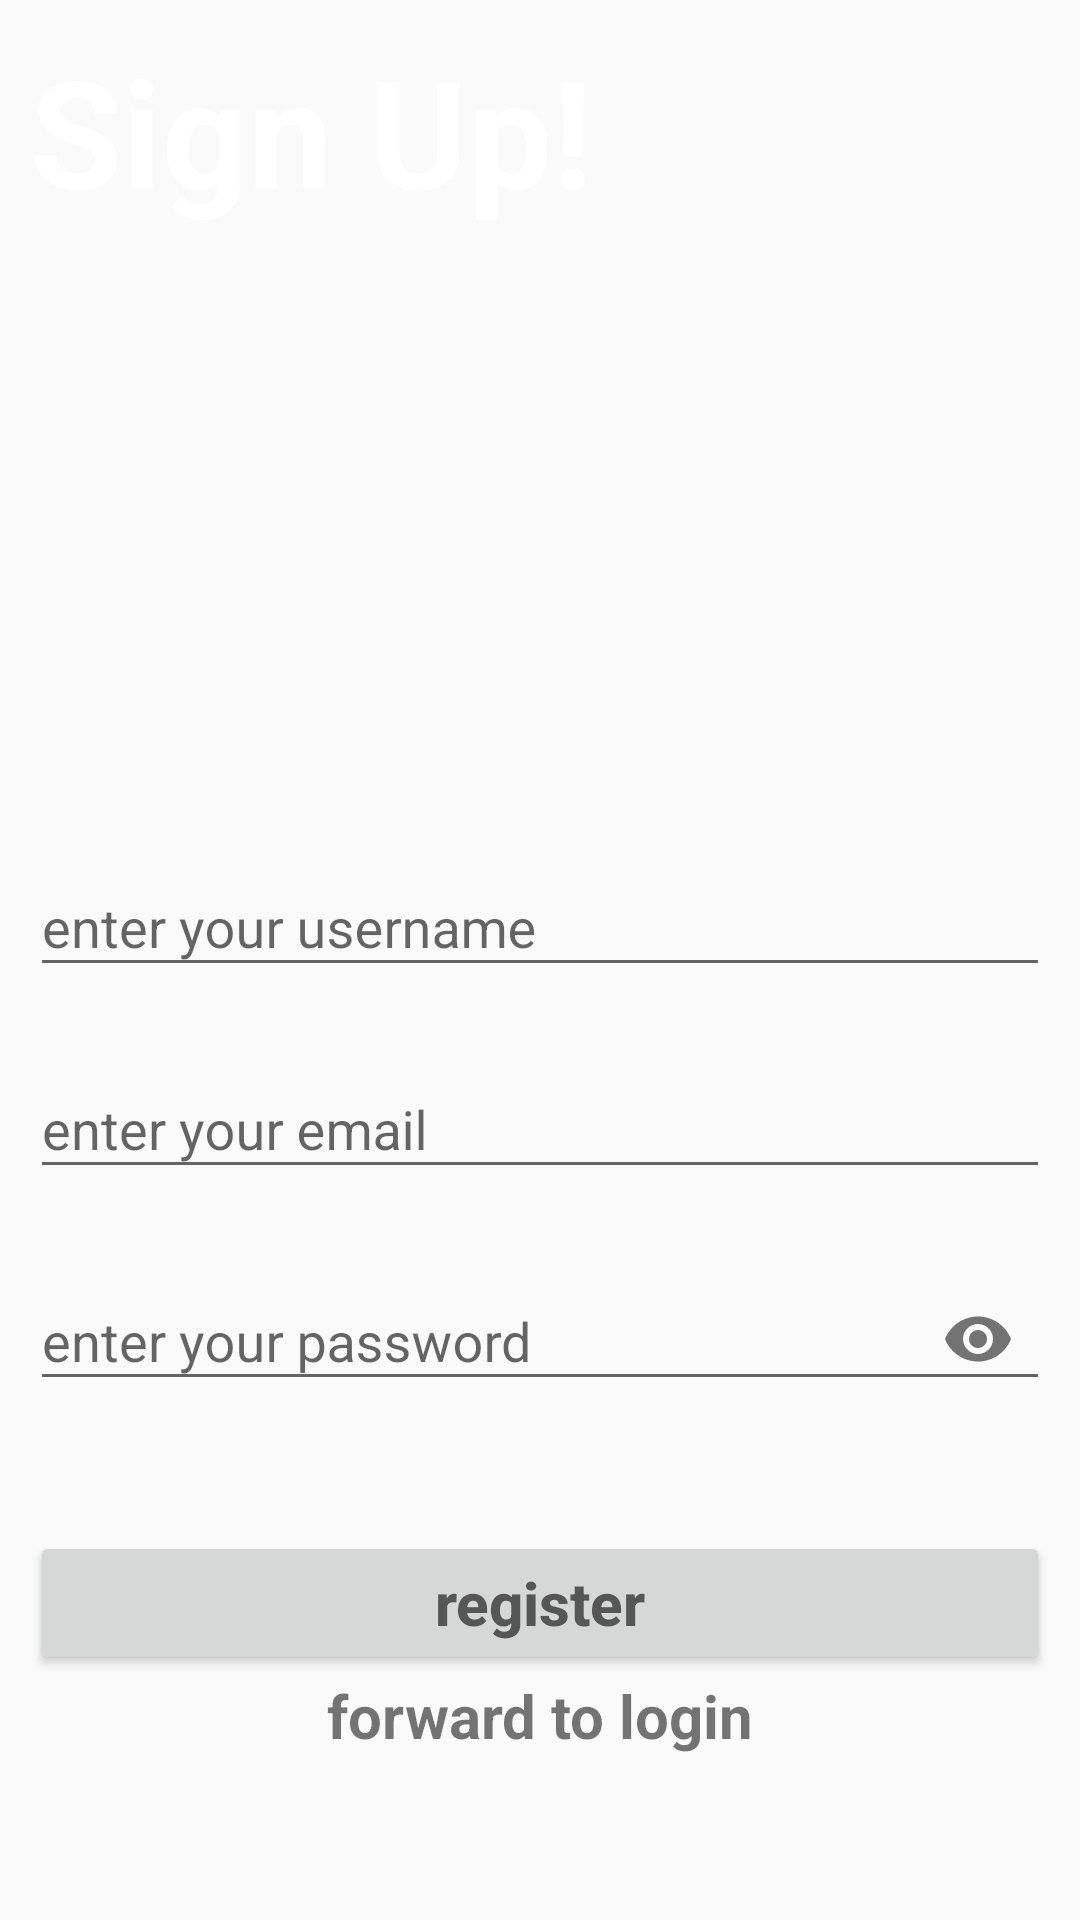

Here is an Android app screen rendered from its layout file. Give the layout XML and the strings, colors and styles it references.
<!-- AndroidManifest.xml: application theme Theme.AppCompat.Light.NoActionBar -->
<!-- res/layout/activity_ark_register.xml -->
<?xml version="1.0" encoding="utf-8"?>
<LinearLayout xmlns:android="http://schemas.android.com/apk/res/android"
    xmlns:app="http://schemas.android.com/apk/res-auto"
    xmlns:tools="http://schemas.android.com/tools"
    android:layout_width="match_parent"
    android:orientation="vertical"
    android:background="@drawable/screen"
    android:padding="10sp"
    android:layout_height="match_parent"
    tools:context=".ArkRegister">
    <TextView
        android:text="@string/sign_up"
        android:textSize="50sp"
        android:textStyle="bold"
        android:textColor="@color/white"
        android:layout_width="match_parent"
        android:layout_height="wrap_content" />
    <com.google.android.material.textfield.TextInputLayout
        android:layout_width="match_parent"
        android:layout_height="wrap_content"
        android:layout_marginTop="200sp">
        <com.google.android.material.textfield.TextInputEditText
            android:id="@+id/username"
            android:hint="@string/enter_your_username"
            android:layout_width="match_parent"
            android:layout_height="wrap_content" />
    </com.google.android.material.textfield.TextInputLayout>
    <com.google.android.material.textfield.TextInputLayout
        android:layout_width="match_parent"
        android:layout_height="wrap_content"
        android:layout_marginTop="15dp">
        <com.google.android.material.textfield.TextInputEditText
            android:id="@+id/email"
            android:hint="@string/enter_your_email"
            android:layout_width="match_parent"
            android:layout_height="wrap_content"
            android:inputType="textEmailAddress"/>
    </com.google.android.material.textfield.TextInputLayout>
    <com.google.android.material.textfield.TextInputLayout
        android:layout_width="match_parent"
        android:layout_height="wrap_content"
        android:layout_marginTop="15dp"
        app:passwordToggleEnabled="true">
        <com.google.android.material.textfield.TextInputEditText
            android:id="@+id/password"
            android:hint="@string/enter_your_password"
            android:layout_width="match_parent"
            android:layout_height="wrap_content"
            android:inputType="textPassword"/>
    </com.google.android.material.textfield.TextInputLayout>

    <ProgressBar
        android:id="@+id/progress"
        android:visibility="gone"
        android:layout_width="wrap_content"
        android:layout_height="wrap_content" />
    <Button
        android:id="@+id/regBtn"
        android:hint="@string/register"
        android:textStyle="bold"
        android:layout_marginTop="40dp"
        android:textSize="20sp"

        android:layout_width="match_parent"
        android:layout_height="wrap_content" />
    <TextView
        android:textSize="20sp"
        android:textStyle="bold"
        android:gravity="center"
        android:layout_marginBottom="30sp"
        android:id="@+id/toLogin"
        android:text="@string/forward_to_login"
        android:layout_width="match_parent"
        android:layout_height="wrap_content" />
</LinearLayout>
<!-- resources referenced by this layout -->
<resources>
  <string name="enter_your_email">enter your email</string>
  <string name="enter_your_password">enter your password</string>
  <string name="enter_your_username">enter your username</string>
  <string name="forward_to_login">forward to login</string>
  <string name="register">register</string>
  <string name="sign_up">Sign Up!</string>
  <!-- not gathered from this repository: default colours our renderer supplied (Android Studio template values) -->
  <color name="white">#FFFFFFFF</color>
</resources>
